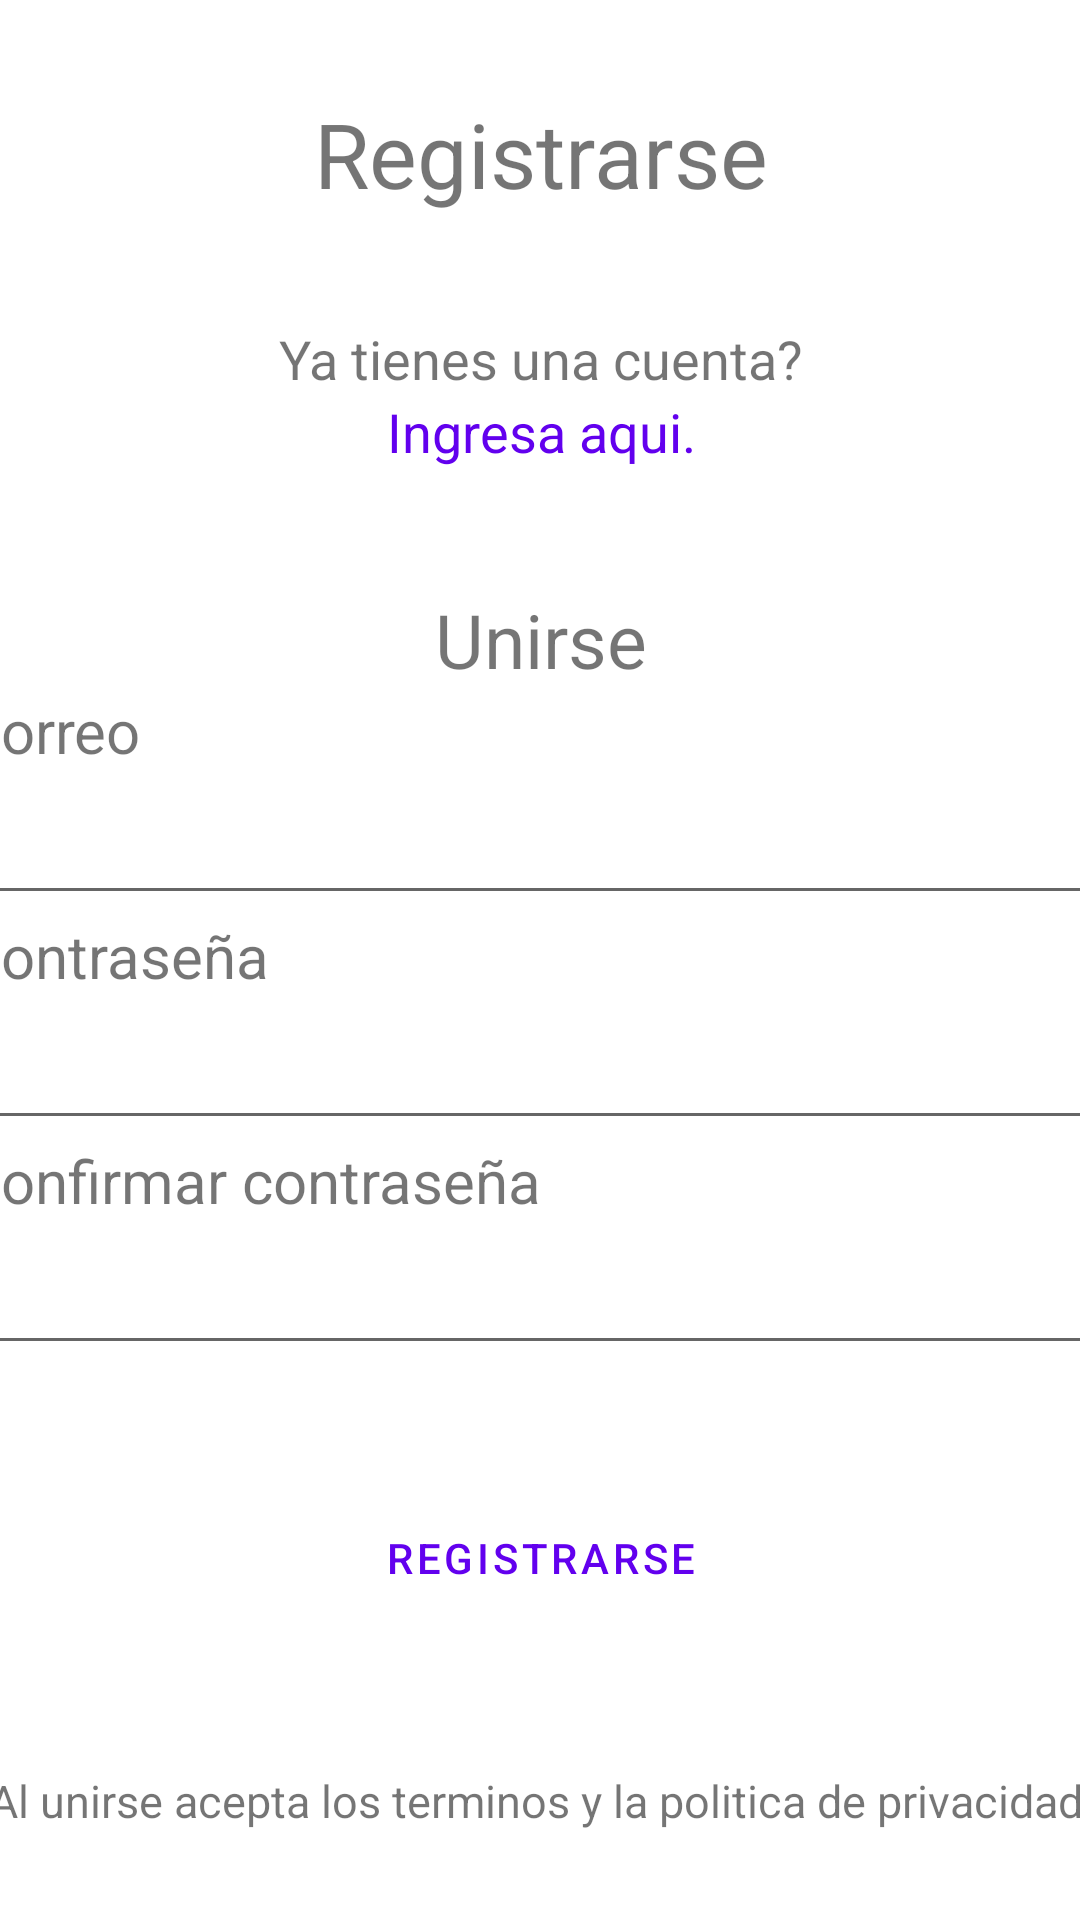

Reconstruct the res/layout file that produces this screen, plus the resources it refers to.
<!-- AndroidManifest.xml: application theme Theme.Proyecto3 -->
<!-- res/layout/activity_registrar.xml -->
<?xml version="1.0" encoding="utf-8"?>
<androidx.constraintlayout.widget.ConstraintLayout xmlns:android="http://schemas.android.com/apk/res/android"
    xmlns:app="http://schemas.android.com/apk/res-auto"
    xmlns:tools="http://schemas.android.com/tools"
    android:layout_width="match_parent"
    android:layout_height="match_parent"
    tools:context=".Registrar">

    <LinearLayout
        android:layout_width="386dp"
        android:layout_height="668dp"
        android:gravity="center"
        android:orientation="vertical"
        app:layout_constraintBottom_toBottomOf="parent"
        app:layout_constraintEnd_toEndOf="parent"
        app:layout_constraintStart_toStartOf="parent"
        app:layout_constraintTop_toTopOf="parent"
        app:layout_constraintVertical_bias="0.492">


        <TextView
            android:id="@+id/textView18"
            android:layout_width="match_parent"
            android:layout_height="wrap_content"
            android:text="@string/registrarse"
            android:textAlignment="center"
            android:textSize="30dp" />
        <TextView
            android:id="@+id/textView29"
            android:layout_width="match_parent"
            android:layout_height="wrap_content"
            android:text=""
            android:textAlignment="center"
            android:textSize="27dp" />
        <TextView
            android:id="@+id/textView27"
            android:layout_width="match_parent"
            android:layout_height="wrap_content"
            android:text="@string/yatienescuenta"
            android:textAlignment="center"
            android:textSize="18dp" />
        <TextView
            android:id="@+id/ingresa"
            android:layout_width="match_parent"
            android:layout_height="wrap_content"
            android:text="@string/yatienescuentabutton"
            android:textAlignment="center"
            android:textColor="@color/purple_500"
            android:clickable="true"
            android:textSize="18dp" />

        <TextView
            android:id="@+id/textView14"
            android:layout_width="match_parent"
            android:layout_height="wrap_content"
            android:text=""
            android:textAlignment="center"
            android:textSize="30dp" />
        <TextView
            android:id="@+id/textView31"
            android:layout_width="match_parent"
            android:layout_height="wrap_content"
            android:text="@string/unete"
            android:textAlignment="center"
            android:textSize="25dp" />
        <TextView
            android:id="@+id/textView21"
            android:layout_width="match_parent"
            android:layout_height="wrap_content"
            android:text="@string/email"
            android:textSize="20dp" />
        <EditText
            android:id="@+id/correo"
            android:layout_width="match_parent"
            android:layout_height="wrap_content"
            android:ems="10"
            android:inputType="textPersonName"
            android:minHeight="48dp"
            android:text=""

             />
        <TextView
            android:id="@+id/textView22"
            android:layout_width="match_parent"
            android:layout_height="wrap_content"
            android:text="@string/password"
            android:textSize="20dp" />

        <EditText
            android:id="@+id/password"
            android:layout_width="match_parent"
            android:layout_height="wrap_content"
            android:ems="10"
            android:inputType="textPassword"
            android:minHeight="48dp"
            tools:ignore="SpeakableTextPresentCheck" />
        <TextView
            android:id="@+id/textView23"
            android:layout_width="match_parent"
            android:layout_height="wrap_content"
            android:text="@string/passwordconfirmation"
            android:textSize="20dp" />
        <EditText
            android:id="@+id/passconfirmation"
            android:layout_width="match_parent"
            android:layout_height="wrap_content"
            android:ems="10"
            android:inputType="textPassword"
            android:minHeight="48dp"
            tools:ignore="SpeakableTextPresentCheck" />
        <TextView
            android:id="@+id/textView26"
            android:layout_width="match_parent"
            android:layout_height="wrap_content"
            android:text=""
            android:textAlignment="center"
            android:textSize="25dp" />

        <Button
            android:id="@+id/iniciar"
            style="@style/Widget.MaterialComponents.Button.OutlinedButton"
            android:layout_width="match_parent"
            android:layout_height="61dp"
            android:onClick="registrarUsuario"
            android:text="@string/registrarse" />

        <TextView
            android:id="@+id/textView25"
            android:layout_width="match_parent"
            android:layout_height="wrap_content"
            android:text=""
            android:textAlignment="center"
            android:textSize="30dp" />
        <TextView
            android:id="@+id/textView24"
            android:layout_width="match_parent"
            android:layout_height="wrap_content"
            android:text="@string/alunirse"
            android:textAlignment="center"
            android:textSize="15dp" />

    </LinearLayout>
</androidx.constraintlayout.widget.ConstraintLayout>
<!-- resources referenced by this layout -->
<resources>
  <color name="purple_500">#FF6200EE</color>
  <string name="alunirse">Al unirse acepta los terminos y la politica de privacidad.</string>
  <string name="email">Correo</string>
  <string name="password">Contraseña</string>
  <string name="passwordconfirmation">Confirmar contraseña</string>
  <string name="registrarse">Registrarse</string>
  <string name="unete">Unirse</string>
  <string name="yatienescuenta">Ya tienes una cuenta?</string>
  <string name="yatienescuentabutton"> Ingresa aqui.</string>
  <style name="Theme.Proyecto3" parent="Theme.MaterialComponents.DayNight.NoActionBar">
          
          <item name="colorPrimary">@color/purple_500</item>
          <item name="colorPrimaryVariant">@color/purple_700</item>
          <item name="colorOnPrimary">@color/white</item>
          
          <item name="colorSecondary">@color/teal_200</item>
          <item name="colorSecondaryVariant">@color/teal_700</item>
          <item name="colorOnSecondary">@color/white</item>
          
          <item name="android:statusBarColor" tools:targetApi="l">?attr/colorPrimaryVariant</item>
          
      </style>
  <color name="purple_700">#FF3700B3</color>
  <color name="white">#FFFFFFFF</color>
  <color name="teal_200">#FF03DAC5</color>
  <color name="teal_700">#FF018786</color>
</resources>
